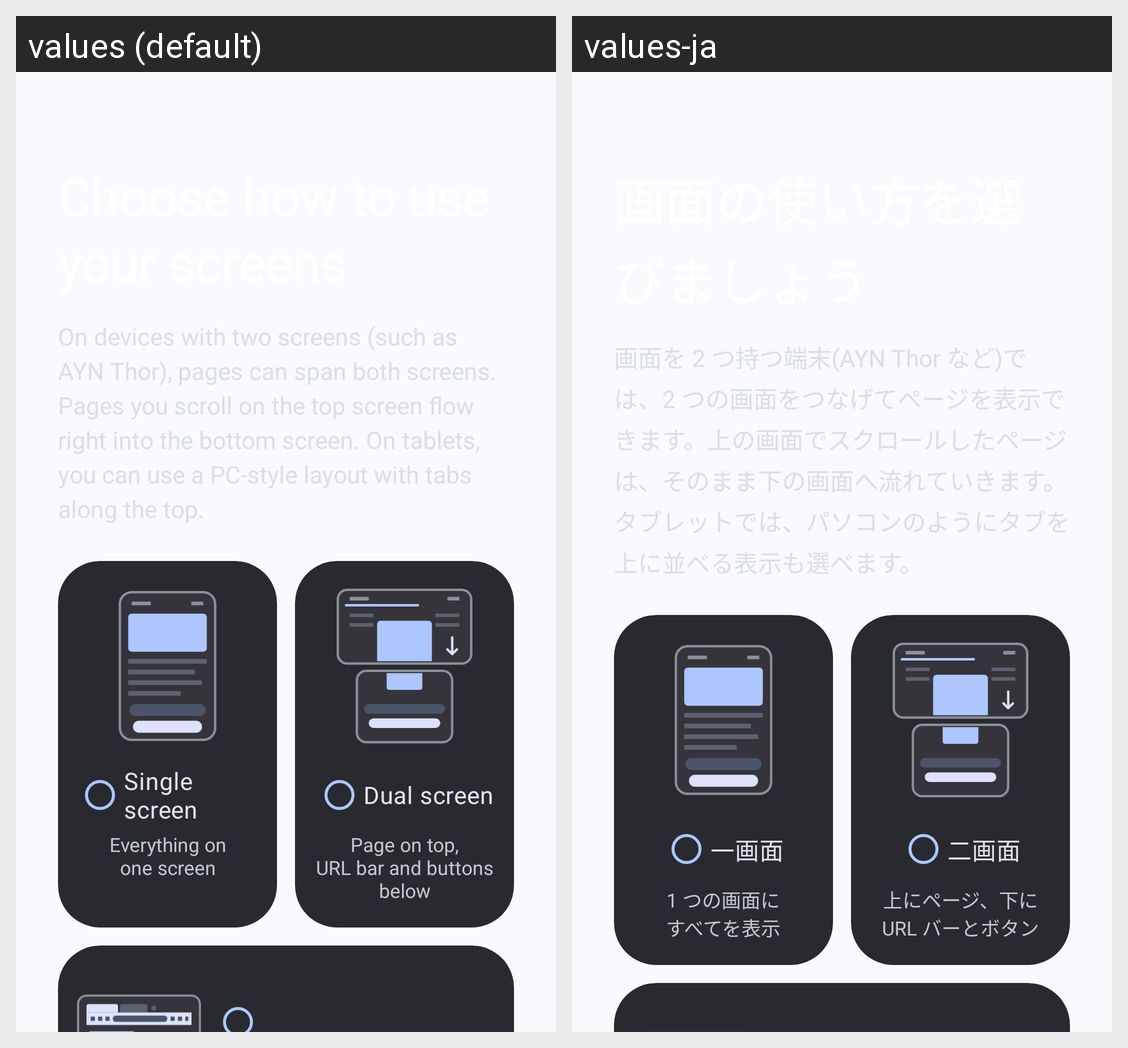

Here is an Android app screen in its default locale and in the app's own translations. Write out the translated-string differences for the strings that appear on this screen.
Android screen res/layout/setup_page_screen.xml rendered under 2 locales, left to right: values (default), values-ja. Device: Nexus 5 (rendered at 1080×1920; each locale shown at half size, 540×960, under a caption strip naming it); theme Theme.AozoraBrowser.
Strings drawn on this screen, with the default value and each locale's value (text and hints the layout hard-codes, and strings that could not be matched under every locale, appear in the picture but are not listed):

i18n_548092e620
  values: On devices with two screens (such as AYN Thor), pages can span both screens. Pages you scroll on the top screen flow right into the bottom screen. On tablets, you can use a PC-style layout with tabs along the top.
  values-ja: 画面を 2 つ持つ端末(AYN Thor など)では、2 つの画面をつなげてページを表示できます。上の画面でスクロールしたページは、そのまま下の画面へ流れていきます。タブレットでは、パソコンのようにタブを上に並べる表示も選べます。

i18n_5c50823a58
  values: Single screen
  values-ja: 一画面

i18n_b5a8f2aef3
  values: Everything on
      one screen
  values-ja: 1 つの画面に
      すべてを表示

i18n_90fb57b7e2
  values: Dual screen
  values-ja: 二画面

i18n_8ca5cfbe0f
  values: Page on top,
      URL bar and buttons below
  values-ja: 上にページ、下に
      URL バーとボタン
